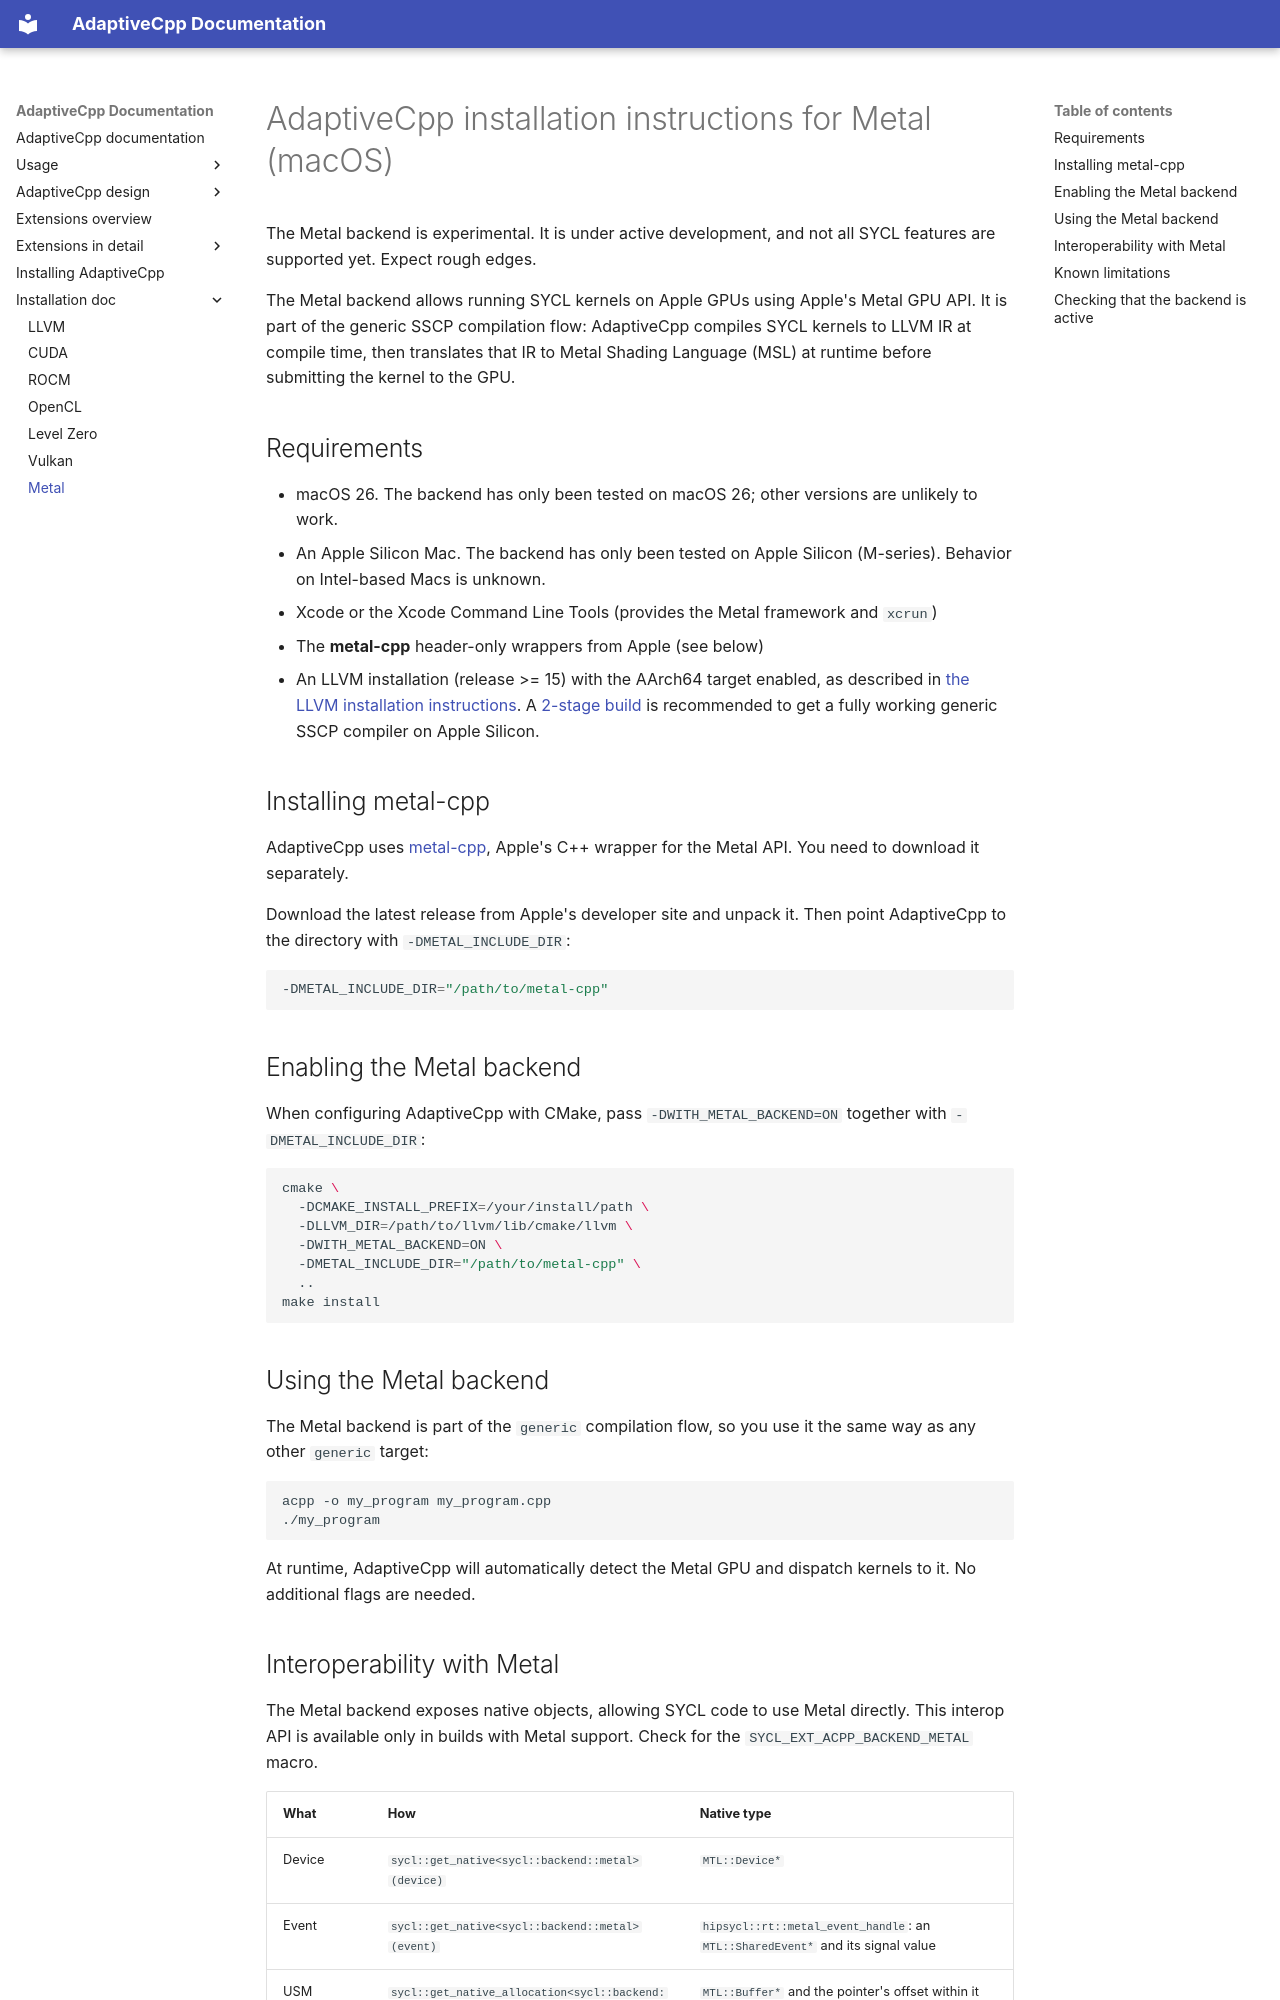

repository: AdaptiveCpp/AdaptiveCpp · page: install-metal/index.html · generator: mkdocs

# AdaptiveCpp installation instructions for Metal (macOS)

The Metal backend is experimental. It is under active development, and not all SYCL features are supported yet. Expect rough edges.

The Metal backend allows running SYCL kernels on Apple GPUs using Apple's Metal GPU API. It is part of the generic SSCP compilation flow: AdaptiveCpp compiles SYCL kernels to LLVM IR at compile time, then translates that IR to Metal Shading Language (MSL) at runtime before submitting the kernel to the GPU.

## Requirements

* macOS 26. The backend has only been tested on macOS 26; other versions are unlikely to work.
* An Apple Silicon Mac. The backend has only been tested on Apple Silicon (M-series). Behavior on Intel-based Macs is unknown.
* Xcode or the Xcode Command Line Tools (provides the Metal framework and `xcrun`)
* The **metal-cpp** header-only wrappers from Apple (see below)
* An LLVM installation (release >= 15) with the AArch64 target enabled, as described in [the LLVM installation instructions](install-llvm.md). A [2-stage build](installing.md#using-a-2-stage-build-mac) is recommended to get a fully working generic SSCP compiler on Apple Silicon.

## Installing metal-cpp

AdaptiveCpp uses [metal-cpp](https://developer.apple.com/metal/cpp/), Apple's C++ wrapper for the Metal API. You need to download it separately.

Download the latest release from Apple's developer site and unpack it. Then point AdaptiveCpp to the directory with `-DMETAL_INCLUDE_DIR`:

```bash
-DMETAL_INCLUDE_DIR="/path/to/metal-cpp"
```

## Enabling the Metal backend

When configuring AdaptiveCpp with CMake, pass `-DWITH_METAL_BACKEND=ON` together with `-DMETAL_INCLUDE_DIR`:

```bash
cmake \
  -DCMAKE_INSTALL_PREFIX=/your/install/path \
  -DLLVM_DIR=/path/to/llvm/lib/cmake/llvm \
  -DWITH_METAL_BACKEND=ON \
  -DMETAL_INCLUDE_DIR="/path/to/metal-cpp" \
  ..
make install
```

## Using the Metal backend

The Metal backend is part of the `generic` compilation flow, so you use it the same way as any other `generic` target:

```bash
acpp -o my_program my_program.cpp
./my_program
```

At runtime, AdaptiveCpp will automatically detect the Metal GPU and dispatch kernels to it. No additional flags are needed.
